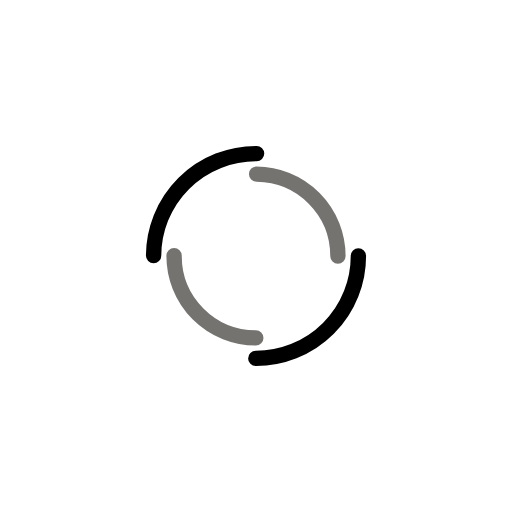
t = 0.00 s
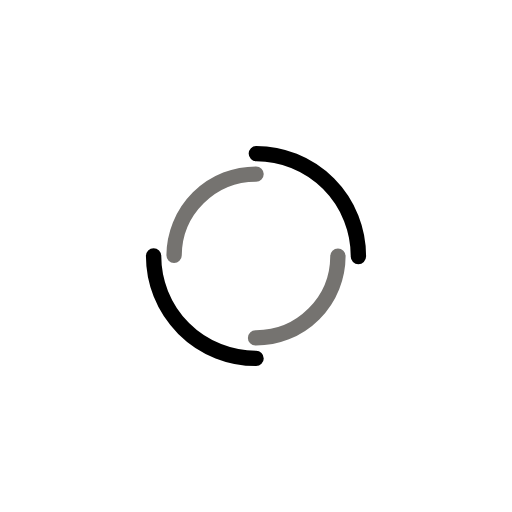
t = 0.36 s
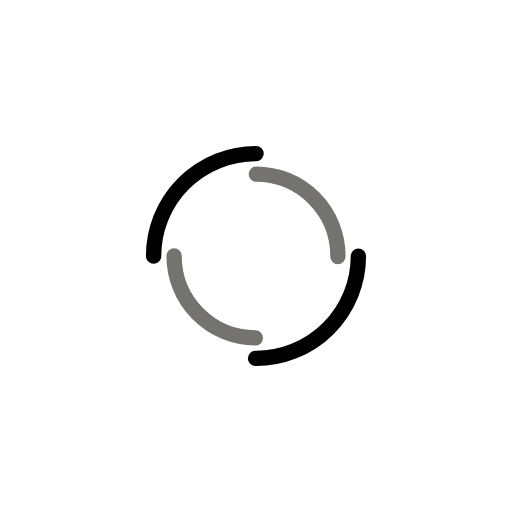
t = 0.71 s
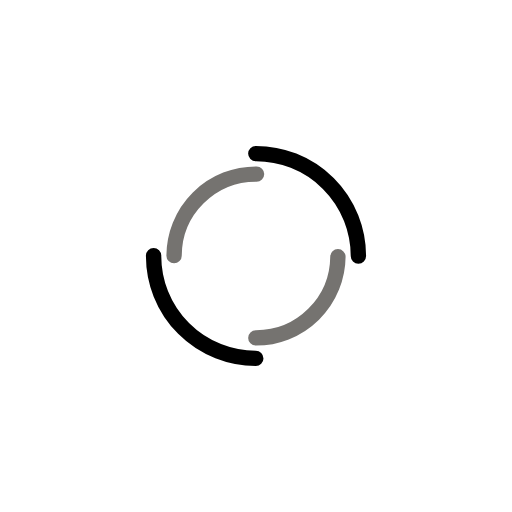
t = 1.07 s

The animated SVG that drew these frames (rendered in a browser with its animation timeline set to each time). Animation: 2 SMIL elements (animateTransform=2); one cycle of 1.43 s, repeats indefinitely.

<?xml version="1.0" encoding="utf-8"?>
<svg xmlns="http://www.w3.org/2000/svg" xmlns:xlink="http://www.w3.org/1999/xlink" style="margin: auto; background: none; display: block; shape-rendering: auto;" width="100px" height="100px" viewBox="0 0 100 100" preserveAspectRatio="xMidYMid">
<circle cx="50" cy="50" r="20" stroke-width="3" stroke="#000000" stroke-dasharray="31.41592653589793 31.41592653589793" fill="none" stroke-linecap="round">
  <animateTransform attributeName="transform" type="rotate" dur="1.4285714285714284s" repeatCount="indefinite" keyTimes="0;1" values="0 50 50;360 50 50"></animateTransform>
</circle>
<circle cx="50" cy="50" r="16" stroke-width="3" stroke="#757370" stroke-dasharray="25.132741228718345 25.132741228718345" stroke-dashoffset="25.132741228718345" fill="none" stroke-linecap="round">
  <animateTransform attributeName="transform" type="rotate" dur="1.4285714285714284s" repeatCount="indefinite" keyTimes="0;1" values="0 50 50;-360 50 50"></animateTransform>
</circle>
<!-- [ldio] generated by https://loading.io/ --></svg>
